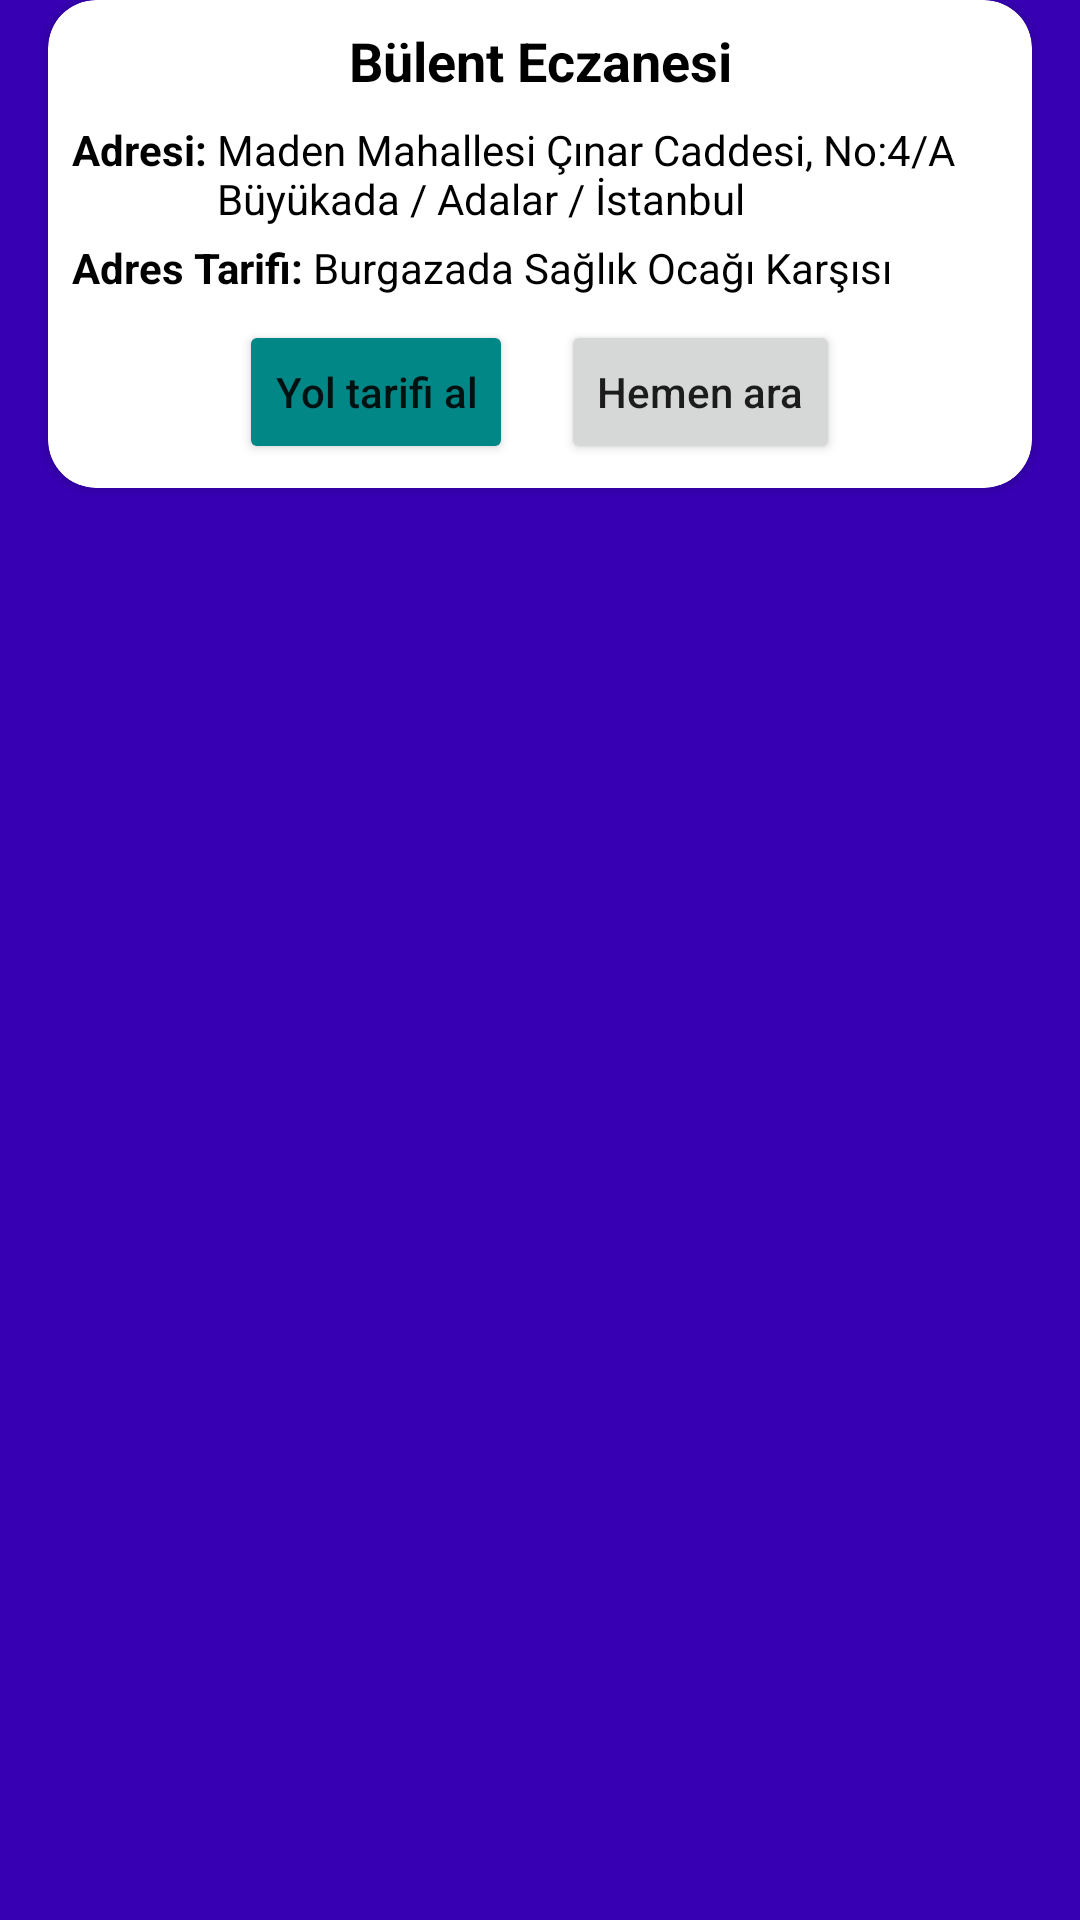

Layout XML and referenced resources for this Android screen:
<!-- AndroidManifest.xml: application theme Theme.IstanbulNobetciEczaneler -->
<!-- res/layout/eczane_card.xml -->
<?xml version="1.0" encoding="utf-8"?>
<LinearLayout xmlns:android="http://schemas.android.com/apk/res/android"
    xmlns:app="http://schemas.android.com/apk/res-auto"
    android:layout_width="match_parent"
    android:layout_height="wrap_content"
    android:orientation="vertical"
    >

    <androidx.cardview.widget.CardView
        android:layout_width="match_parent"
        android:layout_height="wrap_content"
        app:cardBackgroundColor="@color/white"
        android:elevation="16dp"
        app:contentPadding="8dp"
        app:cardCornerRadius="16dp"
        android:layout_marginBottom="16dp"
        android:layout_marginStart="16dp"
        android:layout_marginEnd="16dp"
        >

        <LinearLayout
            android:layout_width="match_parent"
            android:layout_height="wrap_content"
            android:orientation="vertical">

            <TextView
                android:id="@+id/textViewEczaneBaslik"
                android:layout_width="match_parent"
                android:layout_height="wrap_content"
                android:text="Bülent Eczanesi"
                android:textColor="@color/black"
                android:textSize="18sp"
                android:textStyle="bold"
                android:gravity="center"
                />

            <LinearLayout
                android:layout_width="match_parent"
                android:layout_height="wrap_content"
                android:orientation="horizontal"
                android:layout_marginTop="8dp">


                <TextView
                    android:layout_width="wrap_content"
                    android:layout_height="wrap_content"
                    android:text="Adresi: "
                    android:textColor="@color/black"
                    android:textSize="14sp"
                    android:textStyle="bold" />

                <TextView
                    android:id="@+id/textViewEczaneAdres"
                    android:layout_width="wrap_content"
                    android:layout_height="wrap_content"
                    android:text="Maden Mahallesi Çınar Caddesi, No:4/A Büyükada / Adalar / İstanbul"
                    android:textColor="@color/black"
                    android:textSize="14sp"
                    android:textStyle="normal" />

            </LinearLayout>

            <LinearLayout
                android:id="@+id/linearLayoutAdresTarifi"
                android:layout_width="match_parent"
                android:layout_height="wrap_content"
                android:orientation="horizontal"
                android:layout_marginTop="4dp">


                <TextView
                    android:layout_width="wrap_content"
                    android:layout_height="wrap_content"
                    android:text="Adres Tarifi: "
                    android:textColor="@color/black"
                    android:textSize="14sp"
                    android:textStyle="bold" />

                <TextView
                    android:id="@+id/textViewEczaneAdresTarifi"
                    android:layout_width="wrap_content"
                    android:layout_height="wrap_content"
                    android:text="Burgazada Sağlık Ocağı Karşısı"
                    android:textColor="@color/black"
                    android:textSize="14sp"
                    android:textStyle="normal" />

            </LinearLayout>

            <LinearLayout
                android:layout_width="match_parent"
                android:layout_height="wrap_content"
                android:orientation="horizontal"
                android:layout_marginTop="8dp"
                android:gravity="center"
                >

                <Button
                    android:id="@+id/buttonEczaneYolTarifi"
                    android:layout_width="wrap_content"
                    android:layout_height="wrap_content"
                    android:text="Yol tarifi al"
                    android:textSize="14sp"
                    android:textAllCaps="false"
                    android:backgroundTint="@color/teal_700"
                    />
                <Button
                    android:id="@+id/buttonEczaneAra"
                    android:layout_width="wrap_content"
                    android:layout_height="wrap_content"
                    android:text="Hemen ara"
                    android:textSize="14sp"
                    android:textAllCaps="false"
                    android:layout_marginStart="16dp"
                    />
            </LinearLayout>

        </LinearLayout>

    </androidx.cardview.widget.CardView>

</LinearLayout>
<!-- resources referenced by this layout -->
<resources>
  <style name="Theme.IstanbulNobetciEczaneler" parent="Theme.MaterialComponents.DayNight.NoActionBar">
          
          <item name="colorPrimary">@color/purple_500</item>
          <item name="colorPrimaryVariant">@color/purple_700</item>
          <item name="colorOnPrimary">@color/white</item>
          
          <item name="colorSecondary">@color/teal_200</item>
          <item name="colorSecondaryVariant">@color/teal_700</item>
          <item name="colorOnSecondary">@color/black</item>
          
          <item name="android:statusBarColor" tools:targetApi="l">?attr/colorPrimaryVariant</item>
  
          <item name="android:windowBackground">@color/purple_700</item>
          
      </style>
  <!-- not gathered from this repository: default colours our renderer supplied (Android Studio template values) -->
  <color name="purple_500">#FF6200EE</color>
  <color name="purple_700">#FF3700B3</color>
  <color name="teal_200">#FF03DAC5</color>
  <color name="teal_700">#FF018786</color>
  <color name="black">#FF000000</color>
  <color name="white">#FFFFFFFF</color>
</resources>
